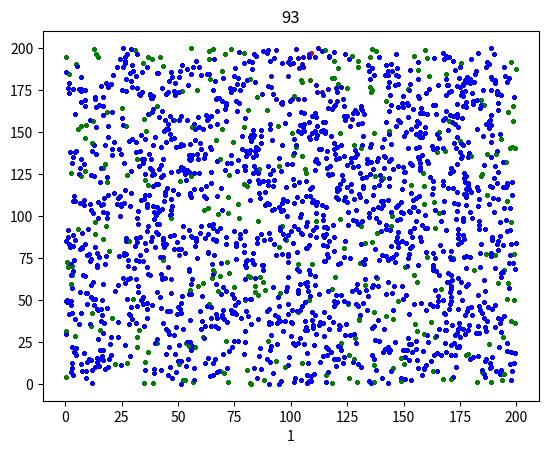
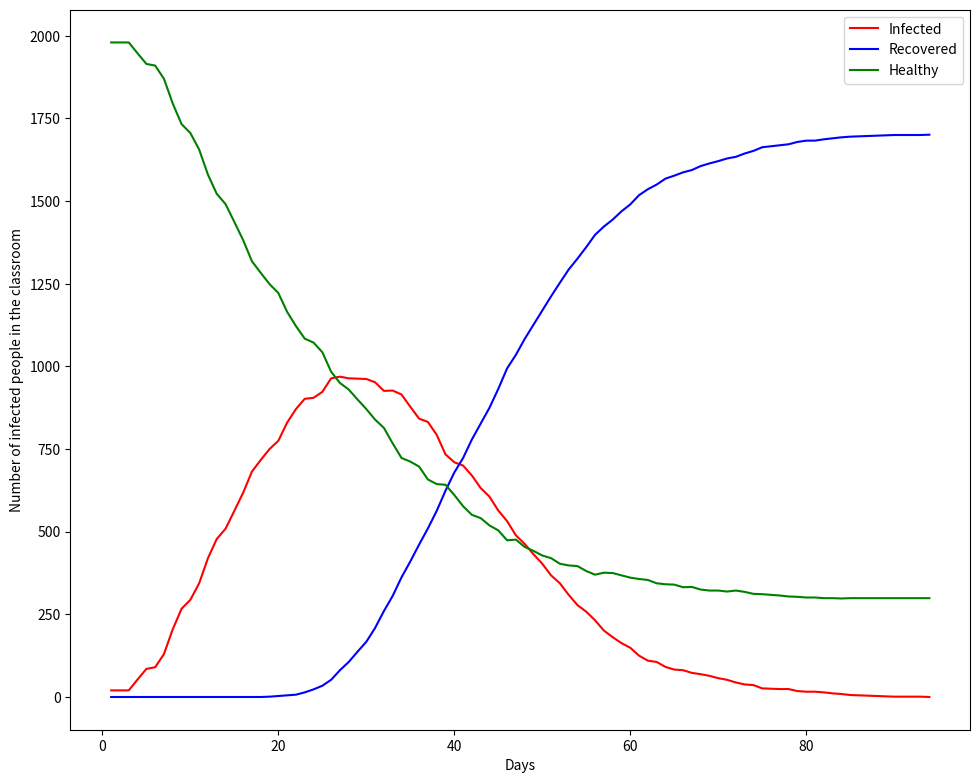

The matplotlib source for these figures, in order:
from matplotlib import pyplot as plt
import numpy as np
import time

tempo = time.time()

# Changeable Parameters
total_people = 2000
radius = 8
days_until_healed = 6
time_to_spread = 3
initial_prob = 0.2

# Used to draw the graph
n_infected = 0
n_healthy = 0
n_recovered = 0
recovered = []
infected = []
healthy = []

# Necessary variables
total_days = []
infected_people = []
healthy_people = []
recovered_people = []
population = [healthy_people, infected_people, recovered_people]
days = 0

# Criando uma pessoa que contem o estado dela (saudavel ou gripada) e a quantidade de dias que ela esta gripada
class person():
    def __init__(self, state, days, immunity, location_x, location_y,id) -> None:
        self.id = id
        self.state = state
        self.days = days
        self.immunity = immunity
        self.location_x = location_x
        self.location_y = location_y

def printgrid():
    infected_y = []
    infected_x = []
    healthy_y = []
    healthy_x = []
    recovered_x = []
    recovered_y = []
    for i in infected_people:
        infected_x.append(i.location_x)
        infected_y.append(i.location_y)
    for h in healthy_people:
        healthy_x.append(h.location_x)
        healthy_y.append(h.location_y)
    for r in recovered_people:
        recovered_x.append(r.location_x)
        recovered_y.append(r.location_y)
    
    for i in range(3):
        if i == 0:
            plt.scatter(healthy_x, healthy_y, color = 'green', s = 3)
            plt.pause(0.0001)
        elif i == 1:
            plt.scatter(infected_x, infected_y, color = 'red', s = 3)
            plt.pause(0.0001)
        else:
            plt.scatter(recovered_x, recovered_y, color = 'blue', s = 3)
            plt.pause(0.0001)
    plt.title(days)
    plt.xlabel(len(infected_people))


def draw():
    fig = plt.figure(figsize=(10,8))
    axes_1 = fig.add_axes([0.1,0.1,0.9,0.9])
    axes_1.set_ylabel('Number of infected people in the classroom')
    axes_1.set_xlabel('Days')
    axes_1.plot(total_days, infected, label='Infected',color = 'red')
    axes_1.plot(total_days, recovered, label='Recovered',color = 'blue')
    axes_1.plot(total_days, healthy, label='Healthy',color = 'green')
    leg = axes_1.legend()
    plt.show()

# Criando a sala
def create_room():
    global infected_people, healthy_people
    for x in range(total_people):
        random_x = np.random.uniform(0,total_people*0.1)
        random_y = np.random.uniform(0,total_people*0.1)
        if x % 100 == 0:
            infected_people.append(person('G', 0, 1, random_x ,random_y,x))
            continue    
        healthy_people.append(person('S', 0, 1, random_x ,random_y,x))

    healthy_people = sorted(healthy_people, key=lambda x: x.location_x)
    infected_people = sorted(infected_people, key=lambda x: x.location_x)

def healing():
    global n_infected, n_healthy, n_recovered, recovered ,infected ,healthy, total_days, infected_people, healthy_people, days
    # Checking the days since he got the desease
    for i in infected_people:
        # Checking the days since he got the desease
        if i.days < days_until_healed:
            i.days+=1
        # Checking if he has healed the desease
        if i.days == days_until_healed: 
            i.state = 'S'
            i.days = 0
            i.immunity += 1
            infected_people.remove(i)
            healthy_people.append(i)
            # if he has been infected 4 times he now is categorized as immune and cant be infected again
            if i.immunity == 4:
                i.state = 'R'
                n_recovered += 1
                healthy_people.remove(i)
                recovered_people.append(i)

    recovered.append(n_recovered)
    
    days += 1              
    total_days.append(days)
    infected.append(len(infected_people))
    healthy.append(len(healthy_people))

    if days % 3 == 0:
            printgrid()

    healthy_people = sorted(healthy_people, key=lambda x: x.location_x)
    infected_people = sorted(infected_people, key=lambda x: x.location_x)

def infecting():
    while (len(infected_people) != 0):
    # Correr cada lugar da sala e ver se ta contaminado
        for x in infected_people:
            infection_circle = x.location_x - radius
            if x.days >= time_to_spread:
                # Pegando o lugar das pessoas que possivelmente possam ser contaminadas
                for i in healthy_people:
                    if i.location_x < infection_circle:
                        continue
                    elif ((i.location_x - x.location_x)**2 + (i.location_y - x.location_y)**2 <= radius**2):
                        chance_of_infection = np.random.uniform(0,1)
                        # 30% de chance de ser infectado
                        if chance_of_infection <= initial_prob * 1/i.immunity:
                            i.state = 'G'
                            healthy_people.remove(i)
                            infected_people.append(i)
                    else:
                        if i.location_x > x.location_x + radius:
                            break
        healing()
        
def main():
    create_room()
    infecting()
    draw()
    print(days)
    print(time.time() - tempo)

main()
